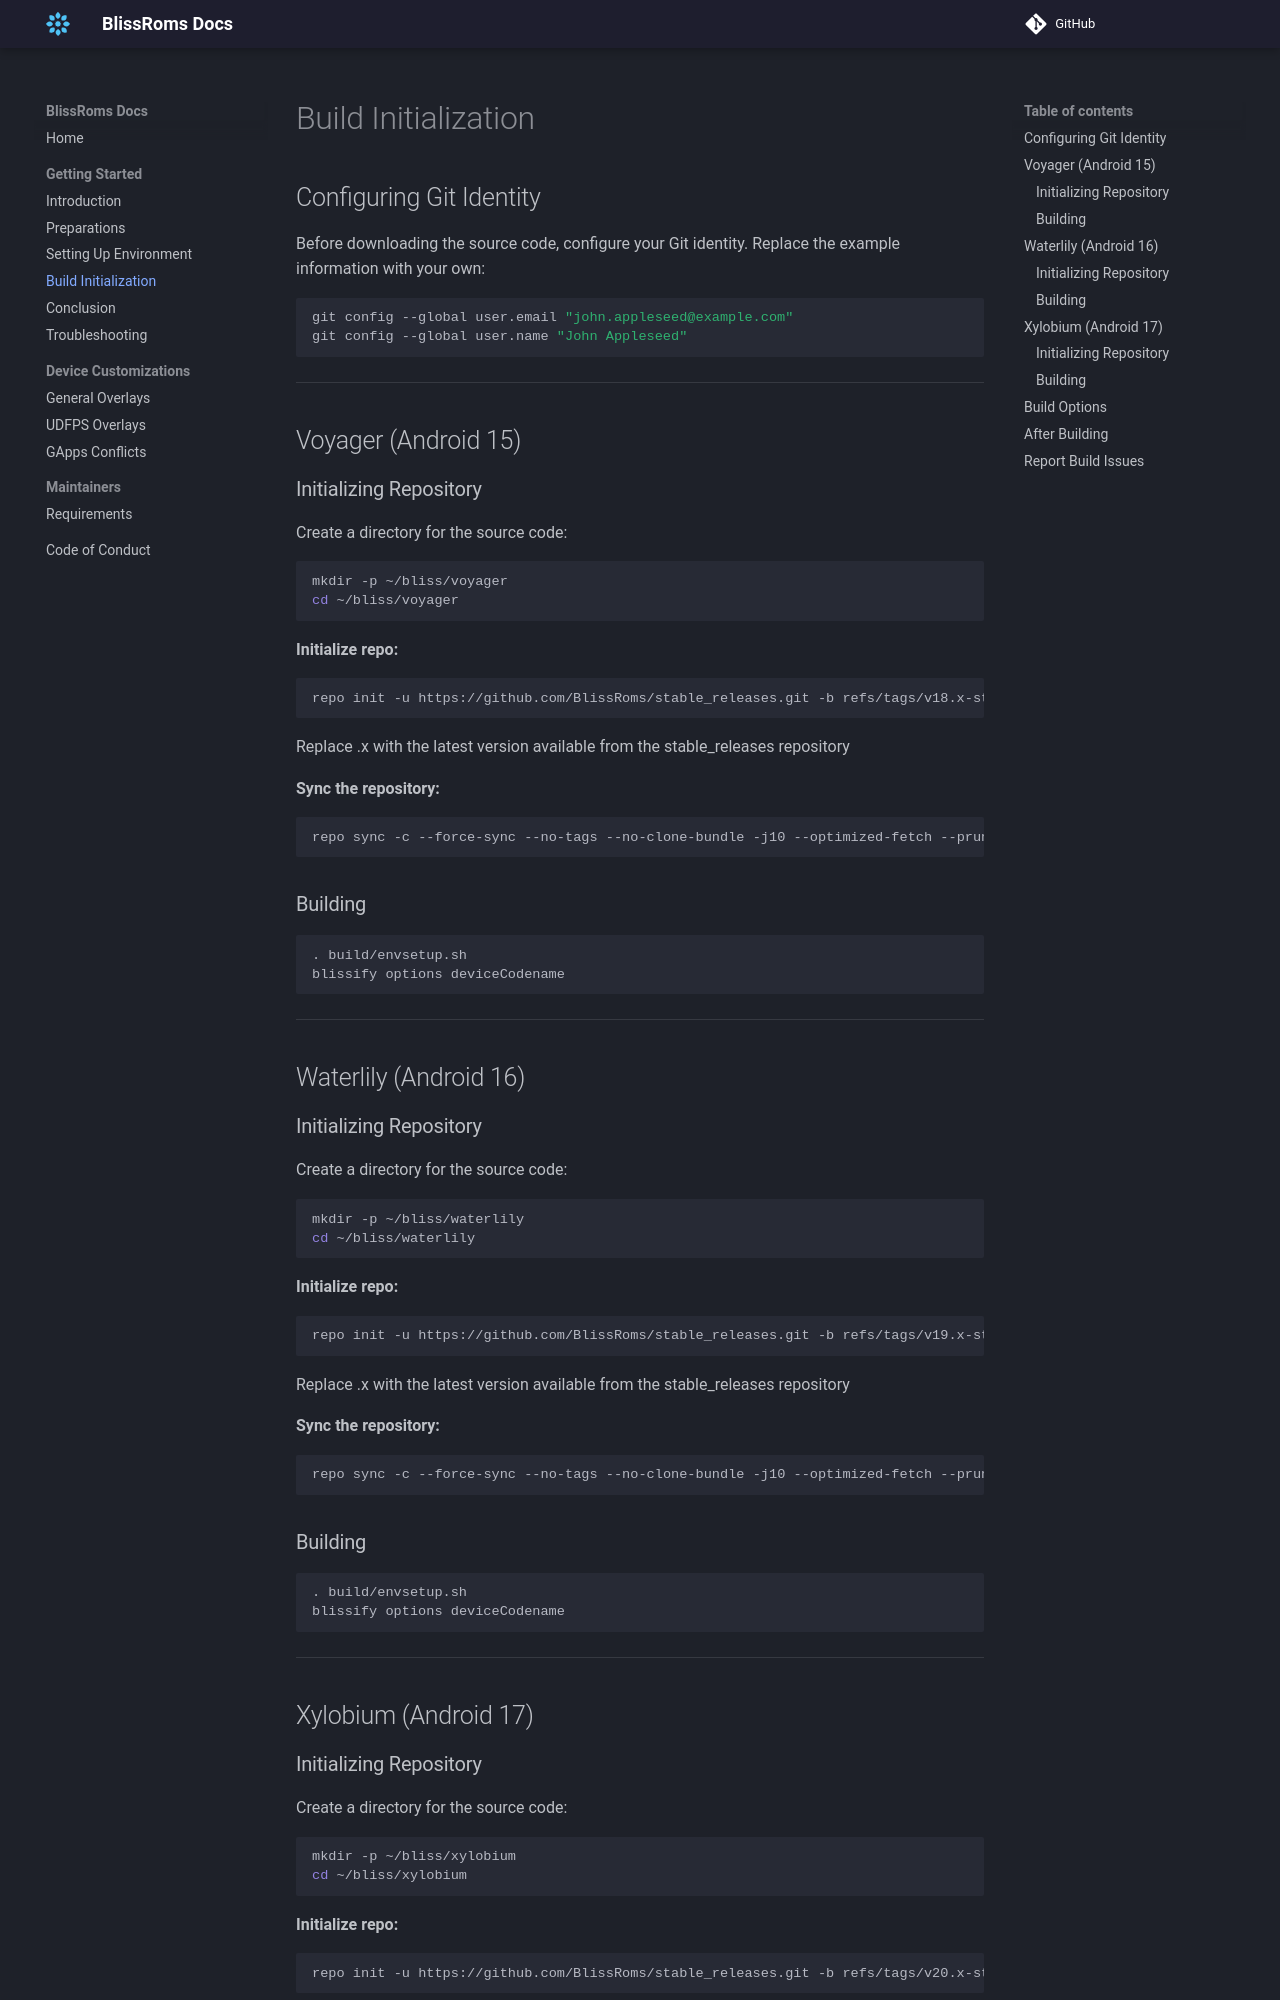

repository: BlissRoms/Documentation · page: getting-started/build/index.html · generator: mkdocs

# Build Initialization

## Configuring Git Identity

Before downloading the source code, configure your Git identity. Replace the example information with your own:

```shell
git config --global user.email "john.appleseed@example.com"
git config --global user.name "John Appleseed"
```

---

## Voyager (Android 15)

### Initializing Repository

Create a directory for the source code:

```shell
mkdir -p ~/bliss/voyager
cd ~/bliss/voyager
```

**Initialize repo:**

```shell
repo init -u https://github.com/BlissRoms/stable_releases.git -b refs/tags/v18.x-stable-voyager --git-lfs
```

Replace .x with the latest version available from the stable_releases repository

**Sync the repository:**

```shell
repo sync -c --force-sync --no-tags --no-clone-bundle -j10 --optimized-fetch --prune
```

### Building

```shell
. build/envsetup.sh
blissify options deviceCodename
```

---

## Waterlily (Android 16)

### Initializing Repository

Create a directory for the source code:

```shell
mkdir -p ~/bliss/waterlily
cd ~/bliss/waterlily
```

**Initialize repo:**

```shell
repo init -u https://github.com/BlissRoms/stable_releases.git -b refs/tags/v19.x-stable-waterlily --git-lfs
```

Replace .x with the latest version available from the stable_releases repository

**Sync the repository:**

```shell
repo sync -c --force-sync --no-tags --no-clone-bundle -j10 --optimized-fetch --prune
```

### Building

```shell
. build/envsetup.sh
blissify options deviceCodename
```

---

## Xylobium (Android 17)

### Initializing Repository

Create a directory for the source code:

```shell
mkdir -p ~/bliss/xylobium
cd ~/bliss/xylobium
```

**Initialize repo:**

```shell
repo init -u https://github.com/BlissRoms/stable_releases.git -b refs/tags/v20.x-stable-xylobium --git-lfs
```

Replace .x with the latest version available from the stable_releases repository

**Sync the repository:**

```shell
repo sync -c --force-sync --no-tags --no-clone-bundle -j10 --optimized-fetch --prune
```

### Building

```shell
. build/envsetup.sh
blissify options deviceCodename
```

---
